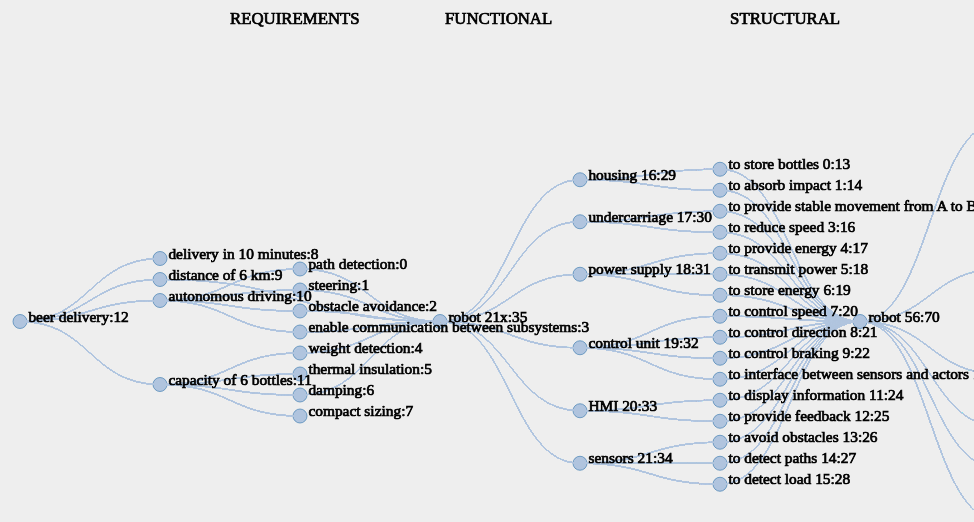
D3 v3 page, settled after 480 driven frames (8 s of simulated time); the page loaded 1 data file(s).


// ── test_v2.js
// Get JSON data from Habib and Komoto 2014
//treeJSON = d3.json("graph.json", function(error, json) {
treeJSON = d3.json("graph_beerrobot.json", function(error, json) {
    //console.log("hi!");
    console.log(error);
    // size of the diagram
    var viewerWidth = $(document).width();
    var viewerHeight = $(document).height();

    var zoomWidth = 800;
    var zoomHeight = 600;

    // define the zoomListener which calls the zoom function on the "zoom" event constrained within the scaleExtents
    var zoomListener = d3.behavior.zoom().scaleExtent([0.01, 3]).on("zoom", zoom);

    // define the baseSvg, attaching a class for styling and the zoomListener
    var baseSvg = d3.select("#tree-container").append("svg")
        .attr("width", viewerWidth)
        .attr("height", viewerHeight)
        .attr("class", "overlay")
        .call(zoomListener);
        //.call(zoomListener);
        //.attr("transform", "translate("+zoomWidth+","+zoomHeight+")" + "scale(0.8,0.8)");

    baseSvg.on("dblclick.zoom", null);

    // Append a group which holds all nodes and which the zoom Listener can act upon.
    var svgGroup = baseSvg.append("g");

    svgGroup.attr("transform", "translate(" + 70 + "," + 100 + ")scale(0.7,0.7)")
            .call(zoomListener);

    function zoom() {
        svgGroup.attr("transform", "translate(" + d3.event.translate + ")scale(" + d3.event.scale + ")");
    }


    var radius = 10;

    var distY = 30;
    var distX = 200; //separation between levels within one domain


    var nodes = json.nodes;
    var treelinks = json.links;
    var traces = json.traces;

    var globaldomains = ["structural","functional","requirements"];

    //add IDs to nodes
    for (j = 0; j < nodes.length; j++) {
      nodes[j].nodeid = j;
    }

    console.log("initial nodes:", nodes);

    var userTraces = getTracesFromFile(); //global array of full traces
    //trace1: source, p1, p2, p3,..., target
    //trace2: source, p1, p2, p3,..., target
    //console.log("userTraces: ", userTraces);

    //dictionary, where key = nodeID, value = list of connected nodes from traces
    var tracingDictFull = getTracingDictFullArray(userTraces, nodes);
    console.log("tracingDictFull:", tracingDictFull);

    //array of links from all traces
    var tracelinks = getLinksFromTraces(userTraces);
    console.log("all tracelinks:", tracelinks);

    //console.log("all treelinks: ", treelinks);
    //we distinguish between hierarchical links and links that are generated from the traces
    //rewrite this so that it adds only links that are not present in treelinks
    var links = treelinks.concat(tracelinks);

    links = inverseLinks(links);
    //var links = mergeLinks(treelinks, tracelinks);

    //console.log("merged links: ", links);
    //inverse links, if their source is larger level, that target
    //and if within same domain
    function inverseLinks(links) {
      var resultlinks = [];
      for (var i = 0; i < links.length; i++) {
        source = getNodeIndexByName(links[i].source);
        target = getNodeIndexByName(links[i].target);
        //console.log("current link:", links[i]);
        if (nodes[source].domain == nodes[target].domain && nodes[source].level > nodes[target].level) {
          links[i].source = nodes[target].name;
          links[i].target = nodes[source].name;
          //console.log("link: " + links[i] + " have changed")
        }
      }
      return links;
    }

    //given full trace array, sorts by domains REQS - FUNCTIONS - STRUCTURE
    function sortByDomain(traceArray) {
      console.log("sortByDomain..");
      console.log("traceArray:", traceArray);
      //first, fill dict where key is domain name,
      //value is array of nodes in that domain
      var domaintraces = {};
      //var resultarray = [];
      for (var j = 0; j < traceArray.length; j++) {
          if (domaintraces[traceArray[j].domain] != null) {
            domaintraces[traceArray[j].domain].push(traceArray[j]);
          } else {
            domaintraces[traceArray[j].domain] = [];
            domaintraces[traceArray[j].domain].push(traceArray[j]);
          }
      }
      console.log("domaintraces:", domaintraces);
      //second, go through global array of domain names with correct order,
      //create result array based on this order
      //console.log("domaintraces:", domaintraces["requirements"]);
      //console.log("globaldomains", globaldomains);
      var resultarray = domaintraces[globaldomains[0]];
      if (resultarray == null) {
        resultarray = [];
      }
      console.log("resultarray", resultarray);
      for (var j = 1; j < globaldomains.length; j++) {
        console.log("domaintraces[globaldomains[j]]", domaintraces[globaldomains[j]]);
        resultarray = resultarray.concat(domaintraces[globaldomains[j]]);
      }
      resultarray.pop(); //HACK: remove last "undefined" element
      //console.log("sorted domaintraces:", resultarray);
      return resultarray;
    }

    //function that returns an array of source-targets from the traces
    function getLinksFromTraces(userTraces) {
      //console.log("getLinksFromTraces ... ");
      var tracelinks = [];
      for (var j = 0; j < userTraces.length; j++) {
        var fulltraceArray = userTraces[j];
        //console.log("fulltraceArray:", fulltraceArray);
        //sort by domains, so that edges go starting from right to left
        fulltraceArray = sortByDomain(fulltraceArray);
        //for each node in trace, create link from this node, to next one
        for (var k = 0; k < fulltraceArray.length - 1; k++) {
          var tracelink = {};
          tracelink.source = fulltraceArray[k].name;
          tracelink.target = fulltraceArray[k+1].name;
          tracelinks.push(tracelink);
        }
      }
      return tracelinks;
    }

    //takes an array of full traces,
    // returns a dict, where key = nodeID, value = list of connected nodes from traces
    function getTracingDictFullArray (userTraces, nodes) {
      //console.log("getTracingDictFullArray...");
      //console.log("fulltraceArray:", fulltraceArray);
      var resultarray = [];

      for (var j = 0; j < nodes.length; j++) {
        resultarray[j] = [];
        for (var k = 0; k < userTraces.length; k++) {
          var fulltraceArray = userTraces[k];
          //console.log("fulltraceArray:", fulltraceArray);
          var tracenodeids = getNodeIDsFromTrace(fulltraceArray);
          //console.log("tracenodeids:", tracenodeids);

          //if nodeid is in tracenodeid list, assign or push fullTraceArray
          if (tracenodeids.indexOf(nodes[j].nodeid) != -1) {
            //console.log("nodes[j]:", nodes[j], "is in tracenodeids", tracenodeids);
            //console.log("resultarray[j]", resultarray[j]);
            resultarray[j].push(fulltraceArray);
          }
        }
      }
      //console.log("resultarray:", resultarray);
      return resultarray;
    }

    //gets a trace, returns an array of nodeids
    function getNodeIDsFromTrace(fulltrace) {
      //console.log("getNodeIDsFromTrace...");
      //console.log("fulltrace...", fulltrace);
      var resultarray = [];
      for (var j = 0; j < fulltrace.length; j++) {
        resultarray.push(fulltrace[j].nodeid);
      }
      return resultarray;
    }

    //gets a trace array, returns an array of nodeids
    function getNodeIDsFromTraceArray(traceArray) {
      console.log("getNodeIDsFromTraceArray...");
      var resultarray = [];
      for (var j = 0; j < traceArray.length; j++) {
        for (var k = 0; k < traceArray[j].length; k++) {
          resultarray.push(traceArray[j][k].nodeid);
        }
      }
      return resultarray;
    }

    //takes strings of user defined traces from the file,
    //transforms them into array of full traces
    function getTracesFromFile () {
      var resultarray = [];
      for (var k = 0; k < traces.length; k++) {
          //take each trace and make it full
          tracenodes = traces[k].nodeids.split(",");
          //console.log("tracenodes:", tracenodes);
          var fulltrace = getFullTraceFromShortTrace(tracenodes);
          //console.log("fulltrace:", fulltrace);
          resultarray.push(fulltrace);
      }
      return resultarray;
    }

    //takes a user defined route in the form of array of two elements,
    //translates it to full route with all nodes along the route
    function getFullTraceFromShortTrace(traceArray) {
      //console.log("getFullTraceArray...");
      var fullTraceArray = [];
      //we assume that array is sorted
      for (var j = 0; j < traceArray.length; j++) {
        var curnode = traceArray[j];
        //console.log("current node:", curnode);
        var domroot = getDomainRoot(nodes[curnode], []);
        domroot.unshift(nodes[curnode]);
        //console.log("domroot:", domroot);
        //add all connected nodes within one domain to the overall tracing array
        fullTraceArray = fullTraceArray.concat(domroot);
      }
      //console.log("fullTraceArray: ", fullTraceArray);
      return fullTraceArray;
    }

    //returns an array of all the ancestors of that node within domain
    function getDomainRoot(node, resultarray) {
      //console.log("getDomainRoot for node:", node);
      //console.log("nodeid:", node.nodeid);
      var parent = getParent(node.nodeid, nodes, treelinks);
      //console.log("parent:", parent);
      if (parent != null) {
        //console.log("parent domain:", parent.domain,"node domain:", node.domain);
        if (parent.domain == node.domain) {
          resultarray.push(parent);
          //console.log("resultarray after push:", resultarray);
          resultarray = getDomainRoot(parent, resultarray);
        }
      }
      return resultarray;
    }

    function getDomainArray() {
      domarray = [];
      domnames = [];
      for (j = 0; j < nodes.length; j++) {
        domindex = domnames.indexOf(nodes[j].domain);
        if (domindex != -1) {
          domarray[domindex].nodes.push(nodes[j]);
      } else {
          domnames.push(nodes[j].domain);
          var domobj = {};
          domobj.name = nodes[j].domain;
          domobj.nodes = [];
          domobj.nodes.push(nodes[j]);
          domarray.push(domobj);
          //console.log("domnames:", domnames);
          //console.log("domarray:", domarray);
        }
      } //end for loop
      //console.log("domarray:", domarray);
      return domarray;
    }

    //sort domain array by levels, where each array element contains set of nodes for that level
    function sortDomainArray(domarray) {
      //console.log("inarray", domarray);
      var outarray = domarray;
        for (var j = 0; j < domarray.length; j++) {
          var domnodes = domarray[j].nodes;
          //create array with maxlevel number of dimensions
          var maxlvl = domarray[j].maxlevel;

          var resultarray = createNDimArray([maxlvl,1]);
          //console.log("resultarray:", resultarray);
          for (var k = 0; k < domnodes.length; k++) {
            var nodelevel =  domnodes[k].level;
            if (resultarray[nodelevel - 1] == null) {
              resultarray[nodelevel - 1] = [];//.push(domnodes[k]);
            } else {
              resultarray[nodelevel - 1].push(domnodes[k]);
            }
          }
          //remove first null element
          for (var k = 0; k < resultarray.length; k++)
            resultarray[k].shift();//removes first null element
          //console.log("domain:", domarray[j].name, "resultarray after", resultarray);
          outarray[j].nodes = resultarray;
        }
        //console.log("outarray", outarray);
        return outarray;
    }

    //stackoverflow.com/questions/12588618/javascript-n-dimensional-array-creation
    function createNDimArray(dimensions) {
     var ret = undefined;
     if(dimensions.length==1){
        ret = new Array(dimensions[0]);
        for (var i = 0; i < dimensions[0]; i++)
            ret[i]=null; //or another value
        return ret;
     }
     else{
        //recursion
        var rest = dimensions.slice(1);
        ret = new Array(dimensions[0]);
        for (var i = 0; i < dimensions[0]; i++)
            ret[i]=createNDimArray(rest);
        return ret;
     }
    }

    //calculates starting positions X for each domain, adds maxlevel parameter for each domain
    function calcDomainPositionsX(domarray) {
      //for each domain, find maxlevel depths
      //find sum of levels for all domains
      //find separation between levels = totalwidth/sum of levels
      sum = 0;
      //console.log("domain:", domarray);
      //for(var domain in domaindict) {
      for (var j = 0; j < domarray.length; j++) {

        var maxlevel = getMaxLevels(domarray[j]);
        //console.log("domain:", domain, "maxlevel:", maxlevel);
        domarray[j].maxlevel = maxlevel;
        //console.log("domain:", domarray[j].name, "maxlevel:", domarray[j].maxlevel);
        // do something with "key" and "value" variables
        sum = sum + maxlevel;
      }

      sepX = viewerWidth / sum;
      console.log("viewerWidth:", viewerWidth, "sepX:", sepX, "total levels:", sum);

      //assign startX to each domain
      domarray[0].startX = 0;
      for (var j = 1; j < domarray.length; j++) {
        domarray[j].startX = domarray[j-1].startX + sepX * domarray[j-1].maxlevel;
        //console.log("j:", j, "domarray[j-1].startX:", domarray[j-1].startX);
      }

      }//end function

      /*function calcDomainPositionsY(domarray) {
        //assign startY to level 1 nodes
        for (var j = 0; j < domarray.length; j++) {
          var level1nodes = 0;

          for (var k = 0; k < domarray[j].nodes.length; k++) {
            if (domarray[j].nodes[k].level == 1) {
              //count level 1 nodes for this domain
              level1nodes = level1nodes + 1;
            }
          }

          for (var k = 0; k < domarray[j].nodes.length; k++) {
            if (domarray[j].nodes[k].level == 1) {
              //spaceY - is a height available for each nodes descendants
              domarray[j].nodes[k].spaceY = viewerHeight / level1nodes;
            }
          }
        }

      //console.log("domarray final:", domarray);
    }//end function*/

    //main function that determines Y positions of nodes
    //based on https://rachel53461.wordpress.com/2014/04/20/algorithm-for-drawing-trees/
    function calcNodePositionsY(domarray) {
      //nodeposY for first level = viewerHeight / nodeslength for that level and that domain
      //nodeposY for next levels = parent.spaceY / nodeslength for that level
      //where parent.spaceY - height available for that parent
      //console.log("Calculating Y positions for nodes...");

      //for (var j = 0; j < domarray.length; j++) {
      var maxRootNodeY = 0;
      var rootNodes = [];

      for (var j = 0; j < domarray.length; j++) { //CHANGE FOR 0 WHEN DONE WITH TESTING ONE DOMAIN
        var rootNode = domarray[j].nodes[0][0];

        //console.log("initial root:", rootNode);
        var prevdommaxlevel = 0; //max level of the previous domain
        if (j > 0)
          prevdommaxlevel = domarray[j-1].maxlevel

        initializeNodes(rootNode,0,j, prevdommaxlevel);

        //console.log("initialized root:", rootNode);

        // assign initial X and Mod values for nodes
        calcInitNodeY(rootNode); //firstwalk

        //console.log("Calculating Initial Positions Completed -----------------------");
        //console.log(rootNode);
        // ensure no node is being drawn off screen
        checkAllChildrenOnScreen(rootNode);

        // assign final X values to nodes
        calculateFinalPositions(rootNode, 0);

        //find max positionY for root nodes for later vertical alignment of trees
        if (rootNode.positionY > maxRootNodeY)
          maxRootNodeY = rootNode.positionY;

        rootNodes.push(rootNode);
      }

        for (var j = 0; j < rootNodes.length; j++) {
          //TODO: write function that vertically centers trees for each domain
          console.log("root node:", rootNodes[j]);
          var domstartY = rootNodes[j].positionY;
          vertAlignRootNode(rootNodes[j], domstartY, maxRootNodeY);

        }
      //console.log("domarray after spaceY:", domarray);
    }// end function

    //vertically centers trees for each domain
    function vertAlignRootNode(node, domstartY, maxRootNodeY) {
      //take the rootnode with max positionY
      //set positionY of all the root nodes of other domains equal to max(positionY)
      node.positionY = maxRootNodeY - domstartY + node.positionY;
      var children = getChildren(node.nodeid,nodes, treelinks);
      children.forEach(function(child) {
        vertAlignRootNode(child, domstartY, maxRootNodeY);
      });
    }

    function initializeNodes(node, depth, domainindex, prevdomainmaxlevel) {
      //console.log("Initializing node ", node);
      node.positionY = -1;
      //console.log("positionY set to ", node.positionY);
      //node.positionX = depth + domainindex*distX*domainmaxlevel;
      node.positionX = depth + prevdomainmaxlevel*distX*domainindex;
      console.log("node:", node);
      console.log("  depth:", depth);
      console.log("  domainindex:", domainindex);
      console.log("  prevdomainmaxlevel:", prevdomainmaxlevel);
      console.log("  positionX:", node.positionX);

      node.mod = 0;

      var children = getChildren(node.nodeid,nodes, treelinks);
      children.forEach(function(child) {
        initializeNodes(child,depth + distX,domainindex, prevdomainmaxlevel);
      });
    } //end function

    function calculateFinalPositions(node, modsum) {
      //console.log("Calculating Final Positions for node:", node);
      node.positionY += modsum;
      //console.log("positionY set to ", node.positionY);
      modsum += node.mod;

      var children = getChildren(node.nodeid,nodes, treelinks);

      children.forEach(function(child) {
        calculateFinalPositions(child, modsum);
      });

      if (children.length == 0) {
          node.width = node.positionX;
          node.height = node.positionY;
      } else {
        //node.width = children.OrderByDescending(p => p.Width).First().width;
        node.width = orderByDescendingWidth(children)[0].width;
        node.height = orderByDescendingWidth(children)[0].height;
      }
      /*
      node.X += modSum;
      modSum += node.Mod;

      foreach (var child in node.Children)
          CalculateFinalPositions(child, modSum);

      if (node.Children.Count == 0)
      {
          node.Width = node.X;
          node.Height = node.Y;
      }
      else
      {
          node.Width = node.Children.OrderByDescending(p => p.Width).First().Width;
          node.Height = node.Children.OrderByDescending(p => p.Height).First().Height;
      }
      */

    } // end function

    //TODO: orders nodelist by width, returns ordered list
    function orderByDescendingWidth(children) {
      return children;
    }

    //https://rachel53461.wordpress.com/2014/04/20/algorithm-for-drawing-trees/
    function calcInitNodeY(node) {
      //console.log("Calculating Initial Positions for node:", node.name);
      //console.log("lvlnode:",node);
      var children = getChildren(node.nodeid,nodes, treelinks);
      //console.log("children:", children);
      children.forEach(function(child) {
        //console.log("child:",child);
        calcInitNodeY(child);
      });


      var prevSibling = getPrevSibling(node);
      //console.log("prevSibling:", prevSibling);

      //if no children
      if (children.length == 0) {
        //console.log("no children for node:", node.name);
        //if there is a previous sibling
        if (prevSibling) {
          //console.log("has prevSibling");
          node.positionY = getPrevSibling(node).positionY + distY;
        } else { //if node is the first sibling/topmost node
          //console.log("no prevSiblings");
          node.positionY = 0;
        }
        //console.log("set positionY to:", node.positionY);
      } //end if no children
      else if (children.length == 1){
        //console.log("1 child code.. ");
        // if this is the first node in a set, set it's X value equal to it's child's X value
        /*if (node.IsLeftMost())
        {
            node.X = node.Children[0].X;
        }
        else
        {
            node.X = node.GetPreviousSibling().X + nodeSize + siblingDistance;
            node.Mod = node.X - node.Children[0].X;
        } */
        if (!prevSibling) {
          node.positionY = 0;
          //console.log("positionY set to ", node.positionY);
        } else {
          node.positionY = prevSibling.positionY + distY;
          //console.log("positionY set to ", node.positionY);
          node.mod = children[0].positionY;
          //console.log("mod changed to:", node.mod);
        }
      } //end if one child
      else { //if more than one child
        //console.log("more than one child of node:", node.name);
        /*var leftChild = node.GetLeftMostChild();
        var rightChild = node.GetRightMostChild();
        var mid = (leftChild.X + rightChild.X) / 2;

        if (node.IsLeftMost())
        {
            node.X = mid;
        }
        else
        {
            node.X = node.GetPreviousSibling().X + nodeSize + siblingDistance;
            node.Mod = node.X - mid;
        }*/
        //console.log("Several children code.. ", node);
        var leftChild = getLeftMostChild(node);
        var rightChild = getRightMostChild(node);
        var mid = (leftChild.positionY + rightChild.positionY) / 2;
        //console.log("leftmost child: ",leftChild);
        //console.log("rightmost child: ",rightChild);
        //console.log("mid: ",mid);

        //console.log("prevSibling:", prevSibling);

        if (!prevSibling) { //if node is leftmost(upmost)
          //console.log("no previous siblings for node:", node.name);
          node.positionY = mid;
          //console.log("positionY set to ", node.positionY);
        } else {
          node.positionY = prevSibling.positionY + distY;
          //console.log("positionY set to ", node.positionY);
          node.mod = node.positionY - mid;
          //console.log("set positionY to:", node.positionY);
          //console.log("set mod to:", node.mod);
        }
      } //end if several children

      /*if (node.Children.Count > 0 && !node.IsLeftMost())
      {
          // Since subtrees can overlap, check for conflicts and shift tree right if needed
          CheckForConflicts(node);
      }*/
      // Since subtrees can overlap, check for conflicts and shift tree right if needed
      if (children.length > 0 && prevSibling != null)
        checkForConflicts(node);

    } //end function

    function checkForConflicts(node) {
      //console.log("Checking for conflicts ....", node);
      var minDistance = distY;
      var shiftValue = 0;

      var nodeContour = {}; //create new dictionary
      nodeContour = getLeftContour(node, 0, nodeContour);

      var sibling = getLeftMostSibling(node);
      //console.log("LeftMostSibling:", sibling);

      while (sibling != null && sibling != node) {
        var siblingContour = {};
        siblingContour = getRightContour(sibling, 0, siblingContour);

        /*console.log("nodeContour:", nodeContour);
        console.log("siblingContour:", siblingContour);*/

        var siblingkeysmax = Object.keys(siblingContour).reduce(function(a, b){ return siblingContour[a] > siblingContour[b] ? a : b });
        var nodekeysmax = Object.keys(nodeContour).reduce(function(a, b){ return nodeContour[a] > nodeContour[b] ? a : b });

        /*console.log("siblingkeysmax:", siblingkeysmax);
        console.log("nodekeysmax:", nodekeysmax);
        console.log("init level:", node.positionX + distX);*/
        //for (var level = node.positionX + distX; level <= Math.min(siblingkeysmax, nodekeysmax); level++) {
        for (var level = node.positionX + distX; level <= siblingkeysmax; level++) {
          //console.log("level:", level);
          var distance = nodeContour[level] - siblingContour[level];
          if (distance + shiftValue < minDistance)
              shiftValue = minDistance - distance;
        }

        if (shiftValue > 0) {
             node.positionY += shiftValue;
             node.mod += shiftValue;

             centerNodesBetween(node, sibling);

             shiftValue = 0;
         }

         sibling = getNextSibling(sibling);

      } //end while
    } //end function

    function centerNodesBetween(leftNode, rightNode) {
      //var leftIndex = leftNode.Parent.Children.IndexOf(rightNode);
      var leftParent = getParent(leftNode.nodeid, nodes, treelinks);
      //var rightParent = getParent(rightNode.nodeid, nodes, treelinks);
      var leftParentChildren = getChildren(leftParent.nodeid, nodes, treelinks);
      //var rightParentChildren = getChildren(rightParent.nodeid, nodes, treelinks);
      var leftIndex = leftParentChildren.indexOf(rightNode);
      var rightIndex = leftParentChildren.indexOf(leftNode);

      var numNodesBetween = (rightIndex - leftIndex) - 1;

      if (numNodesBetween > 0) {
        var distanceBetweenNodes = (leftNode.positionY - rightNode.positionY) / (numNodesBetween + 1);
        var count = 1;
        for (var i = leftIndex + 1; i < rightIndex; i++){
          var middleNode = leftParentChildren[i];

          var desiredX = rightNode.positionY + (distanceBetweenNodes * count);
          var offset = desiredX - middleNode.positionY;
          middleNode.positionY += offset;
          middleNode.mod += offset;

          count++;
        }
        checkForConflicts(leftNode);
      }
    } //end function

    function checkAllChildrenOnScreen(node) {
      console.log("Checking all children on screen ....", node);
      var nodeContour = {}; //create new dictionary
      nodeContour = getLeftContour(node, 0, nodeContour);
      //console.log("nodeContour:", nodeContour);

      var shiftAmount = 0;

      for (var key in nodeContour) {
          if (nodeContour.hasOwnProperty(key)) {
            // do stuff
            if (nodeContour[key] + shiftAmount < 0)
              shiftAmount = (nodeContour[y] * -1);
          }
      }

      if (shiftAmount > 0) {
          node.positionY += shiftAmount;
          //console.log("positionY set to ", node.positionY);
          node.mod += shiftAmount;
      }
      /*var nodeContour = new Dictionary<int, float>();
      GetLeftContour(node, 0, ref nodeContour);
      float shiftAmount = 0;
      foreach (var y in nodeContour.Keys)
      {
          if (nodeContour[y] + shiftAmount < 0)
              shiftAmount = (nodeContour[y] * -1);
      }

      if (shiftAmount > 0)
      {
          node.X += shiftAmount;
          node.Mod += shiftAmount;
      }
      */
    }

    function getLeftMostSibling(node) {

      var parentNode = getParent (node.nodeid, nodes, treelinks);
      return getLeftMostChild(parentNode);
    }

    function getLeftContour(node, modsum, values) {
    //  console.log("getLeftContour for node:", node);
      //if values has key node.positionX
      //console.log("     values.hasOwnProperty(",node.positionX, ") = ", values.hasOwnProperty(node.positionX));
      if (!values.hasOwnProperty(node.positionX)){
        //console.log("   no key..")
        //console.log("    node.positionY:",node.positionY, " + modsum:", modsum);
        values[node.positionX] = node.positionY + modsum;
      } else {
        /*console.log("    key exists, get minimim between");
        console.log("    values[node.positionX]:",values[node.positionX]);
        console.log("    and node.positionY:",node.positionY, " + modsum:", modsum);*/
        values[node.positionX] = Math.min(values[node.positionX], node.positionY + modsum);
      }

      //console.log("values after:", values);

      modsum += node.mod;

      var children = getChildren(node.nodeid,nodes, treelinks);

      children.forEach(function(child) {
        getLeftContour(child, modsum, values);
      });
      return values;
      /*if (!values.ContainsKey(node.Y))
          values.Add(node.Y, node.X + modSum);
      else
          values[node.Y] = Math.Min(values[node.Y], node.X + modSum);

      modSum += node.Mod;

      foreach (var child in node.Children)
       {
           GetLeftContour(child, modSum, ref values);
       }
      */
    } //end function

    function getRightContour(node, modsum, values) {
      //if values has key node.positionX
      if (!values.hasOwnProperty(node.positionX)){
        values[node.positionX] = node.positionY + modsum;
      } else {
        values[node.positionX] = Math.max(values[node.positionX], node.positionY + modsum);
      }

      //console.log("values after:", values);

      modsum += node.mod;

      var children = getChildren(node.nodeid,nodes, treelinks);

      children.forEach(function(child) {
        getRightContour(child, modsum, values);
      });
      return values;
    } //end function

    function getLeftMostChild(node) {
      //console.log("getLeftMostChild for node :", node);
      var children = getChildren(node.nodeid,nodes, treelinks);
      //console.log("first(leftmost) child :", children[0]);
      return children[0];
    }

    function getRightMostChild(node) {
      var children = getChildren(node.nodeid,nodes, treelinks);
      return children[children.length-1];
    }

    //get previous sibling
    function getPrevSibling(node) {
      //console.log("getPrevSibling function for node...", node.name);
      var parentNode = getParent (node.nodeid, nodes, treelinks);
      //console.log("   parentNode:", parentNode);
      if (parentNode) {
        var siblings =  getChildren (parentNode.nodeid, nodes, treelinks);
        //console.log("siblings:", siblings);
        var nodeindex = siblings.indexOf(node);
        if (nodeindex == 0) //it means that it is the topmost sibling
          return null;
        else {
          return siblings[nodeindex - 1];
        }
      }
    }

    function getNextSibling(node) {
      var parentNode = getParent (node.nodeid, nodes, treelinks);
      //console.log("parentNode:", parentNode);
      if (parentNode) {
        var siblings =  getChildren (parentNode.nodeid, nodes, treelinks);
        //console.log("siblings:", siblings);
        var nodeindex = siblings.indexOf(node);
        if (nodeindex == siblings.length-1) //it means that it is the rightmost/lowest sibling
          return null;
        else {
          return siblings[nodeindex + 1];
        }
      }
    }

    //takes an array of nodes as an input, returns the maximum level for that array
    function getMaxLevels(domainObj) {
      //console.log("maxlevel domainnodes:", domainObj.nodes);
      var nodes = domainObj.nodes;
      maxlevel = nodes[0].level;
      for (j = 0; j < nodes.length; j++) {
        if (nodes[j].level > maxlevel)
          maxlevel = nodes[j].level;
      }
      return maxlevel;
    }

    //MAIN FLOW STARTS HERE
    var domarray = getDomainArray();

    calcDomainPositionsX(domarray);

    //calcDomainPositionsY(domarray);

    var sortedDomarray = sortDomainArray(domarray);

    //console.log("sorted domarray:", sortedDomarray);

    calcNodePositionsY(sortedDomarray);

    //requirements to data:WHY?
    //-nodes sorted by level, starting from lowest levels
    //in the file, nodes have to be sorted by ids, because id is assigned sequentially

    //DOMAIN LABELS
    var hsep = 100; //horizontal separation between levels within one domain
    const domainLabelsY = -50;
    var domainLabelElem = svgGroup.selectAll("g domainLabels")
                          .data(sortedDomarray)

    var domainLabelElemEnter = domainLabelElem.enter()

    domainLabelElemEnter.append("text")
    .attr("dx", function(d, i) {
        //return viewerWidth - hsep*(maxlevel - d.level);
        var domain = d.domain;
        var level = d.level;
        var domainstartX = d.startX;
        //console.log("Label Enter D:",d);
        //console.log("maxlevel + hsep:",d.maxlevel," + ", hsep);
        //d.positionX = viewerWidth - domainstartX - hsep*(domainmaxlevel - nodelevel);
        return domainstartX + d.maxlevel * hsep;
        //console.log("domainstartX:",  domainstartX, "posX:",  d.positionX );
    })
    .attr("dy", domainLabelsY)
    .attr("class", "domainLabels")
    .text(function(d){
        //return d.name + " pos:" + d.positionY + " spaceY:" + d.spaceY})
        return d.name })
    .attr("stroke", "black")
    .attr("stroke-width", 1)
    .style("text-transform", "uppercase")
    .style("font-size", 24);
    /*.attr("id", function(d, i) {
        return d.nodeid
    })
    .attr("class", "labels")
    .text(function(d){
        //console.log(d);
        //return d.name + " pos:" + d.positionY + " spaceY:" + d.spaceY})
        return d.name })
    .attr("stroke", "black")
    .attr("stroke-width", 1);*/



    var elem = svgGroup.selectAll("g circles")
        .data(nodes)

    /*Create and place the "blocks" containing the circle and the text */
    var elemEnter = elem.enter()
        //.attr("transform", function(d){return "translate("+d.x+",80)"})

    function getNodeIndexByName(nodename) {
      //console.log("getNodeIndexByName function...");
      //console.log("nodes:", nodes);
      //console.log("nodename:", nodename);
      for (var j = 0; j < nodes.length; j++) {
        //console.log("domainelement.nodes[j].id:", domainelement.nodes[j].nodeid, "nodeid:", nodeid);
        if (nodename == nodes[j].name) {
          //iterate within that domain and count how many nodes are there at that level
            //console.log("return nodeindex:", j);
            return j;
        }
      }
//      return null;
    }

    function getChildren(nodeindex, nodes, treelinks) {
    //Given a node index, returns a list of children for this node
        //go through each link
          //if link.source == nodeindex
            //check level of nodes[link.target]
            //- if level is lower than current node (nodes[nodeindex]), then add to the children list
          //if link.target == nodeindex
            //check level of nodes[link.source] - if level is lower than current node (nodes[nodeindex]), then add to the children list
        children = [];
        //console.log("current node", nodes[nodeindex].name);
        //console.log("treelinks:", treelinks);
        for (var j = 0; j < treelinks.length; j++) {
          link = treelinks[j];
          //console.log(link);
          source = getNodeIndexByName(link.source);
          target = getNodeIndexByName(link.target);
          if (nodes[target].domain == nodes[nodeindex].domain && nodes[source].domain == nodes[nodeindex].domain) {
            if (source == nodeindex) {
              //console.log(nodeindex,nodes[nodeindex].name, nodes[target].name, nodes[target].level);
              if (nodes[target].level > nodes[nodeindex].level)
                //put into children list
                children.push(nodes[target]);
            }//if
            if (target == nodeindex) {
              if (nodes[source].level > nodes[nodeindex].level)
                //put into children list
                children.push(nodes[source]);
            }//if
          }
        }//for loop
        //console.log("number of children", children.length);
        return children
    }//function

    function getParent(nodeindex, nodes, treelinks) {
    //  console.log("treelinks:", treelinks);
//      console.log("nodeindex:", nodeindex);
      var parent = null;
      for (j = 0; j < treelinks.length; j++) {
        link = treelinks[j];
        source = getNodeIndexByName(link.source);
        target = getNodeIndexByName(link.target);
        if (source == nodeindex) {
          //console.log(link);
          //console.log(nodeindex,nodes[nodeindex].name, nodes[target].name, nodes[target].level);
          if (nodes[target].level < nodes[nodeindex].level && nodes[target].domain == nodes[nodeindex].domain)
            //put into children list
            parent = nodes[target];
            //console.log("node: ", nodes[nodeindex], "target: ", nodes[target]);
        }//if
        if (target == nodeindex) {
          //console.log(link);
          //console.log(nodeindex,nodes[nodeindex].name, nodes[source].name, nodes[source].level);
          if (nodes[source].level < nodes[nodeindex].level && nodes[source].domain == nodes[nodeindex].domain)
            //put into children list
            parent = nodes[source];
            //console.log("node: ", nodes[nodeindex], "source: ", nodes[source]);
        }//if
      }//for loop

      //TODO: Make sure that parent belongs to the same domain as a child
      return parent
    }

    function getAvgPositionY(children) {
      sum = 0;
      //for each child in children
      for (j = 0; j < children.length; j++) {
        child = children[j];
        //console.log("child: ", child.name, "posY:", child.positionY);
        sum = sum + child.positionY;
      }
      avg = sum / children.length;
      //console.log("average posY: ", avg);
      return avg
    }

    function getDomainLevelSize(domain,level,domarray) {
      var result = 0;
      for (var j = 0; j < domarray.length; j++) {
        if (domain == domarray[j].name) {
          //iterate within that domain and count how many nodes are there at that level
          for (var k = 0; k < domarray[j].nodes.length; k++) {
            if (level == domarray[j].nodes[k].level) {
              result = result + 1;
            }
          }
        }
      }
      //console.log("domain:", domain, "level:", level, "number of nodes: ", result);
      return result;
    }

    function getDomainElement(domain,domarray) {
      for (var j = 0; j < domarray.length; j++) {
        if (domain == domarray[j].name) {
          //iterate within that domain and count how many nodes are there at that level
            //console.log("return:", domarray[j]);
            return domarray[j];
        }
      }
    } //end function

    //given domain element and needed nodeID, returns index for that nodeID in the domain.nodes array
    function getNodeIndex(nodeid,domainelement) {
      //console.log("domainelement.nodes:", domainelement.nodes);
      for (var j = 0; j < domainelement.nodes.length; j++) {
        //console.log("domainelement.nodes[j].id:", domainelement.nodes[j].nodeid, "nodeid:", nodeid);
        if (nodeid == domainelement.nodes[j].nodeid) {
          //iterate within that domain and count how many nodes are there at that level
            //console.log("return nodeindex:", j);
            return j;
        }
      }
    } //end function

    //console.log(nodes);
    maxlevel = 5;
    var lvl1counter = 0;


        //http://bl.ocks.org/timpulver/d3fefb4fac2510cf81a8
      function clickcancel() {
          var event = d3.dispatch('click', 'dblclick');

          function cc(selection) {
            console.log(selection);
            var down,
            tolerance = 5,
            last,
            wait = null;
            // euclidean distance
            function dist(a, b) {
              return Math.sqrt(Math.pow(a[0] - b[0], 2), Math.pow(a[1] - b[1], 2));
            }
            selection.on('mousedown', function() {
              down = d3.mouse(document.body);
              last = +new Date();
            });
            selection.on('mouseup', function() {
              if (dist(down, d3.mouse(document.body)) > tolerance) {
                return;
              } else {
                if (wait) {
                  window.clearTimeout(wait);
                  wait = null;
                  event.dblclick(d3.event);
                } else {
                  wait = window.setTimeout((function(e) {
                    return function() {
                      event.click(e);
                      wait = null;
                    };
                  })(d3.event), 300);
                }
              }
            });
          };
          return d3.rebind(cc, event, 'on');
      }

      var cc = clickcancel();

      var circle = elemEnter.append("circle")
      .attr("class", "nodes")
      .attr("id", function(d, i) {
        return i
      })
      .attr("cx", function(d, i) {
        //DOMAINS - WORK HERE
        //console.log("posX:",viewerWidth, hsep*d.level);
        //d.positionX = viewerWidth - hsep*(maxlevel - d.level);
        nodedomain = d.domain;
        nodelevel = d.level;
        domainstartX = getDomainElement(nodedomain,domarray).startX;
        domainmaxlevel = getDomainElement(nodedomain,domarray).maxlevel;
        //d.positionX = viewerWidth - domainstartX - hsep*(domainmaxlevel - nodelevel);

        //console.log("domainstartX:",  domainstartX, "posX:",  d.positionX );
        return d.positionX;
      })
      .attr("cy", function(d, i) {
        d.children = getChildren(i, nodes, treelinks);
        d.parent = getParent(i, nodes, treelinks);
        return d.positionY;

      })
      .on("mouseover", handleMouseOver) //http://bl.ocks.org/WilliamQLiu/76ae20060e19bf42d774
      .on("mouseout", handleMouseOut)
      .call(cc)
      //.on("dbclick",handleDoubleClick)
      //.on("click", handleMouseClick)
      .attr("r", radius)
      .attr("fill", "lightsteelblue")
      .attr("stroke", "steelblue")
      .attr("stroke-width", function(d) {
        return d/2;
      })
      ;

      cc.on('click', handleMouseClick); //in this case not data, but mouseevent is passed
      cc.on('dblclick', handleDoubleClick); //in this case not data, but mouseevent is passed

      //http://bl.ocks.org/WilliamQLiu/76ae20060e19bf42d774
      // Create Event Handlers for mouse
      function handleDoubleClick(d, i) {
        console.log("double click event");
        alert("node was double clicked");
      }

      function handleMouseOver(d, i) {  // Add interactivity

            //get nodeid = i, index in the nodes list from json
            //console.log(d, "index:", i, "tracingDictFull:", tracingDictFull[i]);

            //find all nodes that share traces with the current node
            curtrace = getNodeIDsFromTraceArray(tracingDictFull[i], nodes);
            //console.log("curtrace:", curtrace, "indexOf:", curtrace.indexOf("26"));
            //var fulltrace = getFullTracingDict([13,47]);

            //find nodes from trace, highlight them
            svgGroup.selectAll(".nodes")
                    .filter(function(d,i){
                      //return d3.select(this).attr('id') > 4;
                      //console.log("selected:", d);
                      currentID = d3.select(this).attr('id');
                      //console.log("currentID:", currentID);
                      return curtrace.indexOf(parseInt(currentID)) != -1; //add to selection only if the id of the current node is in the tracelist for the clicked node
                      })
                    .attr({
                      fill: "orange"
              //r: radius * 2
            });

            //find edges where source and target are both in tracingDict[i]
            svgGroup.selectAll(".edges")
                    .filter(function(d,i){
                      //console.log("filtering edges...");
                      edgeSource = d3.select(this).attr('source');
                      edgeTarget = d3.select(this).attr('target');
                      return (curtrace.indexOf(parseInt(edgeSource)) != -1 && curtrace.indexOf(parseInt(edgeTarget)) != -1);
                    })
                    .attr({
                    stroke: "orange"
            });

            //IMPLEMENT DOMAINS, ENABLE TRACEBILITY BETWEEN DOMAINS

          }

    function handleMouseOut(d, i) {
        // Use D3 to select element, change color back to normal
        /*d3.select(this).attr({
          fill: "lightsteelblue",
          r: radius
        });*/ //THIS IS FOR ONE, CURRENT ELEMENT ONLY
        //find nodes from trace, highlight them
        svgGroup.selectAll(".nodes").attr({
          fill: "lightsteelblue",
          r: radius
        });

        svgGroup.selectAll(".edges").attr({
          stroke: "lightsteelblue"
        });

        // Select text by id and then remove
        //d3.select("#t" + d.x + "-" + d.y + "-" + i).remove();  // Remove text location
      }

    //Collapse on click
    //http://bl.ocks.org/d3noob/8375092
    //when collapse - store children before collapsing to _children field
    //when expand - bring back children from _children
    function handleMouseClick(d, i) {
      //console.log("test mouse click: ", d);
      /*if (d.children) {
        	d._children = d.children;
        	d.children = null;}
    else {
        	d.children = d._children;
        	d._children = null;
          }
    update(d);*/
    //collapseNode(d);

    //alert("node was one clicked");

    //console.log("clicked object:", d);
    //convert from event to data
    ddata = d3.select(d.srcElement).data()[0];
    console.log("clicked object:", ddata);
    if (!ddata.collapsed)
      collapse(ddata);
    else
      decollapse(ddata);

  } //end function handleMouseClick

  function collapse(nodeSelection) {
    //console.log("current nodeSelection: ", nodeSelection);
      if (nodeSelection.children) {
        nodeSelection._children = nodeSelection.children;
        nodeSelection._children.forEach(collapse);
        nodeSelection._children.forEach(hideInParent);
        nodeSelection.children = null;
        nodeSelection.collapsed = true;
      }
  }

  function decollapse(nodeSelection) {
    //console.log("decollapse");
    //console.log("current nodeSelection: ", nodeSelection, "collapsed", nodeSelection.collapsed);
      if (nodeSelection._children) {
        nodeSelection.children = nodeSelection._children;
        nodeSelection.children.forEach(decollapse);
        nodeSelection.children.forEach(setCoordsToPrevPos);
        nodeSelection._children = null;
        nodeSelection.collapsed = false;
      }
  }

  function setCoordsToPrevPos(nodeSelection) {
    console.log("set coordinates to previous position");

    //bring back nodes to the last saved position
    var currentNodeSelection =  svgGroup.selectAll(".nodes")
            .filter(function(d,i){
              return d.nodeid == nodeSelection.nodeid;
            })

    lastPosX = currentNodeSelection.attr("lastPosX");
    lastPosY = currentNodeSelection.attr("lastPosY");

    console.log("lastPosX:", lastPosX);
    console.log("lastPosY:", lastPosY);

    currentNodeSelection.attr("fill", "lightsteelblue")
                        .attr("cx", lastPosX)
                        .attr("cy", lastPosY)
                        .transition();

    currentNodeSelection.transition()
                        .attr("visibility", "visible");

    var labelSelection = svgGroup.selectAll(".labels")
                                          .filter(function(d,i){
                                          return d.nodeid == nodeSelection.nodeid;
                                          //console.log("currentID:", currentID, " is in children:", openChildrenIDs.indexOf(currentID.toString()) );
                                      })
                                         .attr("visibility", "visible");

    //hide edges - choose all paths where "target" attribute is within openChildrenIDs
     var edgeChildrenSelection = svgGroup.selectAll(".edges")
                                         .filter(function(d,i){
                                             currentTarget = d3.select(this).attr('target');
                                             //console.log("currentTarget:", currentTarget, " is in children:", openChildrenIDs.indexOf(currentTarget.toString()) );
                                             return currentTarget == nodeSelection.nodeid;
                                         })
                                         .attr("visibility", "visible");

  }

  function hideInParent(nodeSelection) {
    //
    //console.log("hideInParent", nodeSelection);
    //get parent nodes coordinates
    var parentSelection = svgGroup.selectAll(".nodes")
            .filter(function(d,i){
              currentID = parseInt(d3.select(this).attr('id'));
              //console.log("currentID:", currentID, " parentID:", nodeSelection.parent.nodeid);
              return currentID == nodeSelection.parent.nodeid;
            });

    //console.log("parentSelection: ",parentSelection);
    parentCX = parentSelection.attr("cx");
    parentCY = parentSelection.attr("cy");

    //set their coordinates to parent coordinates
    var currentNodeSelection =  svgGroup.selectAll(".nodes")
            .filter(function(d,i){
              return d.nodeid == nodeSelection.nodeid;
            })

    console.log("currentNodeSelection: ",currentNodeSelection);

    //save last position
    currentPosX = currentNodeSelection.attr("cx");
    currentPosY = currentNodeSelection.attr("cy");

    console.log("currentPosX: ",currentPosX);
    console.log("currentPosY: ",currentPosY);

    /*currentNodeSelection.transition()
                        .attr("cx", parentCX)
                        .attr("cy", parentCY)
                        .attr("lastPosX", currentPosX)
                        .attr("lastPosY", currentPosY); */

    currentNodeSelection.attr("lastPosX", currentPosX)
    .attr("lastPosY", currentPosY)
    .transition()
    .attr("cx", parentCX)
    .attr("cy", parentCY);


    currentNodeSelection.transition()
                      .delay(100)
                      .attr("visibility", "hidden");
    //                    .transition();

   //hide labels
   var labelSelection = svgGroup.selectAll(".labels")
                                         .filter(function(d,i){
                                         return d.nodeid == nodeSelection.nodeid;
                                         //console.log("currentID:", currentID, " is in children:", openChildrenIDs.indexOf(currentID.toString()) );
                                     })
                                        .attr("visibility", "hidden");

   //hide edges - choose all paths where "target" attribute is within openChildrenIDs
    var edgeChildrenSelection = svgGroup.selectAll(".edges")
                                        .filter(function(d,i){
                                            currentTarget = d3.select(this).attr('target');
                                            //console.log("currentTarget:", currentTarget, " is in children:", openChildrenIDs.indexOf(currentTarget.toString()) );
                                            return currentTarget == nodeSelection.nodeid;
                                            //return currentTarget == 63;
                                        })
                                        .attr("visibility", "hidden");
  }

    //DRAWING EDGES
      //http://bl.ocks.org/milkbread/5902470
      links.forEach(function(link){
          //console.log(link, link.source, nodes[link.source].name, nodes[link.source].positionX);
          var lineData = [ { "x": 1,   "y": 5},  { "x": 20,  "y": 20}];//arbitrary
          lineData[0].x = nodes[getNodeIndexByName(link.source)].positionX
          lineData[0].y = nodes[getNodeIndexByName(link.source)].positionY
          lineData[1].x = nodes[getNodeIndexByName(link.target)].positionX
          lineData[1].y = nodes[getNodeIndexByName(link.target)].positionY
          //console.log("lineData", lineData);

         var diagonal = d3.svg.diagonal()
         .projection(function(d) { return [d.y, d.x]; });

//https://github.com/d3/d3-shape/issues/27
         function linkHorizontal(d) {
           return "M" + d[0].x + "," + d[0].y
      + "C" + d[0].x +  "," + (d[0].y + d[1].y) / 2
      + " " + d[1].x + "," + (d[0].y + d[1].y) / 2
      + " " + d[1].x + "," + d[1].y;
        }

        function linkVertical(d) {
          return "M" + d[0].x + "," + d[0].y
              + "C" + (d[0].x + d[1].x) / 2 + "," + d[0].y
              + " " + (d[0].x + d[1].x) / 2 + "," + d[1].y
              + " " + d[1].x + "," + d[1].y;
        }

         var lineGraph = elemEnter.append("path")
                                     .attr('d', linkVertical(lineData)) //THIS IS BEING TESTED
                                     //.attr("id", "source:" + link.source + "," + "target:" + link.target)
                                     .attr("source", getNodeIndexByName(link.source))
                                     .attr("target", getNodeIndexByName(link.target))
                                     .attr("class", "edges")
                                     .attr("stroke", "lightsteelblue")
                                     .attr("stroke-width", 1)
                                     .attr("fill", "none");

      }); //foreach

      //LABELS
      //https://stackoverflow.com/questions/13615381/d3-add-text-to-circle
      /* Create the text for each block */
      elemEnter.append("text")
      .attr("dx", function(d, i) {
          //console.log("Label Enter D:",d);
          //return viewerWidth - hsep*(maxlevel - d.level);
          nodedomain = d.domain;
          nodelevel = d.level;
          domainstartX = getDomainElement(nodedomain,domarray).startX;
          domainmaxlevel = getDomainElement(nodedomain,domarray).maxlevel;
          //d.positionX = viewerWidth - domainstartX - hsep*(domainmaxlevel - nodelevel);
          //console.log("domainstartX:",  domainstartX, "posX:",  d.positionX );
          return d.positionX + radius + 2;
      })
      .attr("dy", function(d, i) {
          return d.positionY;
      })
      .attr("id", function(d, i) {
          return d.nodeid
      })
      .attr("class", "labels")
      .text(function(d){
          //console.log(d);
          //return d.name + " pos:" + d.positionY + " spaceY:" + d.spaceY})
          return d.name + ":" + d.nodeid})
      .attr("stroke", "black")
      .attr("stroke-width", 1)
      .style("font-size", 22);
});


### data: graph_beerrobot.json
{
 "nodes": [
  {
   "name": "path detection",
   "level": 3,
   "domain": "requirements"
  },
  {
   "name": "steering",
   "level": 3,
   "domain": "requirements"
  },
  {
   "name": "obstacle avoidance",
   "level": 3,
   "domain": "requirements"
  },
  {
   "name": "enable communication between subsystems",
   "level": 3,
   "domain": "requirements"
  },
  {
   "name": "weight detection",
   "level": 3,
   "domain": "requirements"
  },
  {
   "name": "thermal insulation",
   "level": 3,
   "domain": "requirements"
  },
  {
   "name": "damping",
   "level": 3,
   "domain": "requirements"
  },
  {
   "name": "compact sizing",
   "level": 3,
   "domain": "requirements"
  },
  "... 63 more items"
 ],
 "links": [
  {
   "source": "beer delivery",
   "target": "delivery in 10 minutes"
  },
  {
   "source": "beer delivery",
   "target": "distance of 6 km"
  },
  {
   "source": "beer delivery",
   "target": "autonomous driving"
  },
  {
   "source": "beer delivery",
   "target": "capacity of 6 bottles"
  },
  {
   "source": "autonomous driving",
   "target": "path detection"
  },
  {
   "source": "autonomous driving",
   "target": "steering"
  },
  {
   "source": "autonomous driving",
   "target": "obstacle avoidance"
  },
  {
   "source": "autonomous driving",
   "target": "enable communication between subsystems"
  },
  "... 60 more items"
 ],
 "traces": [
  {
   "nodeids": "54,21"
  },
  {
   "nodeids": "40,13"
  },
  {
   "nodeids": "45,13"
  },
  {
   "nodeids": "14,46"
  },
  {
   "nodeids": "15,47"
  },
  {
   "nodeids": "15,48"
  },
  {
   "nodeids": "15,52"
  },
  {
   "nodeids": "16,53"
  },
  "... 24 more items"
 ]
}